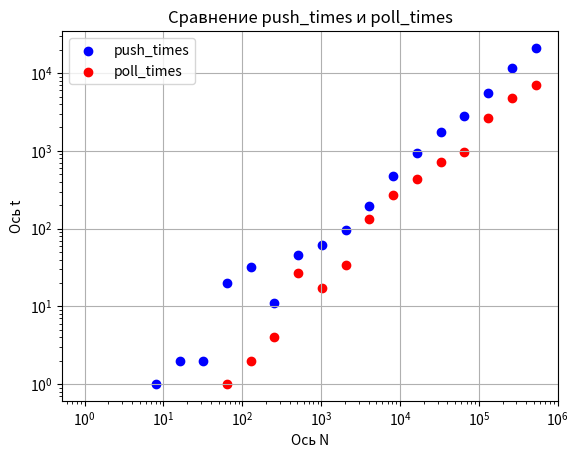

This figure's Python source:
import matplotlib.pyplot as plt
import numpy as np

def process_numbers(input_string):
    input_string = input_string.replace(',', '.')
    numbers = list(map(float, input_string.split()))
    return numbers

x_values = process_numbers('1 2 4 8 16 32 64 128 256 512 1024 2048 4096 8192 16384 32768 65536 131072 262144 524288')

y_values_1 = process_numbers('0 0 0 1 2 2 20 32 11 46 61 95 194 475 939 1767 2847 5576 11645 21050')
y_values_2 = process_numbers('0 0 0 0 0 0 1 2 4 27 17 34 134 271 438 728 954 2611 4788 7041')

plt.scatter(x_values, y_values_1, color='blue', label='push_times')
plt.scatter(x_values, y_values_2, color='red', label='poll_times')


plt.yscale('log')
plt.xscale('log')
plt.xlabel('Ось N')
plt.ylabel('Ось t')
plt.title('Сравнение push_times и poll_times')
plt.legend()
plt.grid(True)

plt.show()
